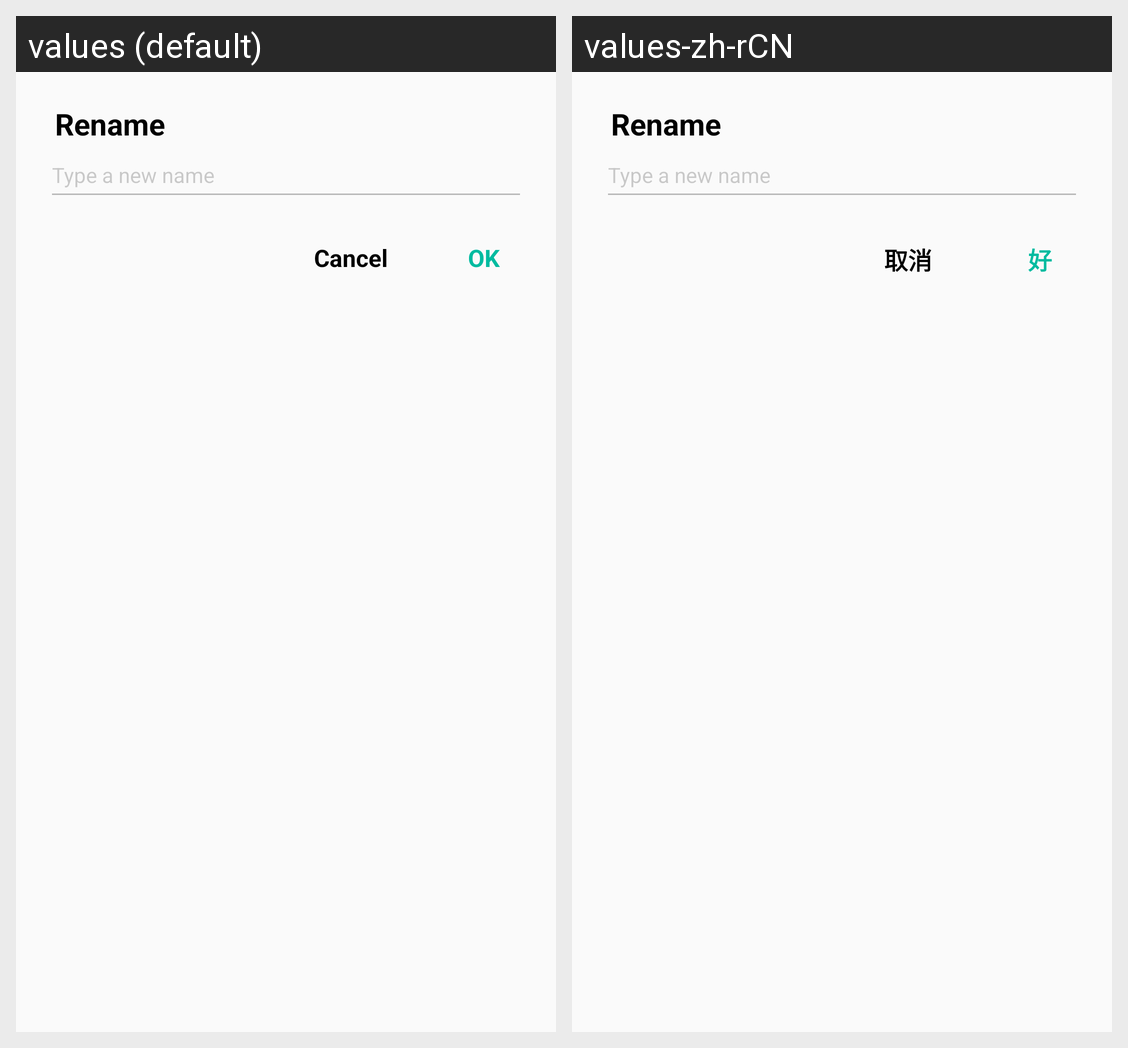

This grid shows one Android layout under two languages. Give, for every string resource on the screen, its name, the default text and each shown locale's text.
Android screen res/layout/dialog_file_rename.xml rendered under 2 locales, left to right: values (default), values-zh-rCN. Device: Nexus 5 (rendered at 1080×1920; each locale shown at half size, 540×960, under a caption strip naming it); theme AppTheme.
Strings drawn on this screen, with the default value and each locale's value (text and hints the layout hard-codes, and strings that could not be matched under every locale, appear in the picture but are not listed):

dialog_rename_title
  values: Rename
  values-zh-rCN: Rename  [not translated; the default value is used]

dialog_rename_hint
  values: Type a new name
  values-zh-rCN: Type a new name  [not translated; the default value is used]

common_cancel
  values: Cancel
  values-zh-rCN: 取消

common_ok
  values: OK
  values-zh-rCN: 好
